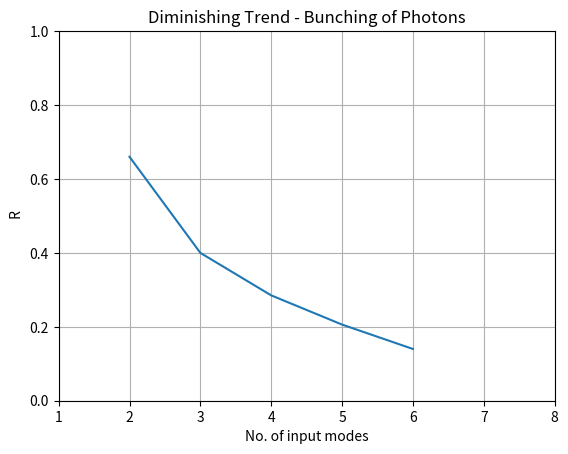

Write the Python code that produced this figure.
import matplotlib.pyplot as plt
import numpy as np

# Data for plotting
p = np.array([2,3,4,5,6])
R = np.array([0.66, 0.4, 0.285, 0.206, 0.140])

fig, ax = plt.subplots()
ax.plot(p, R)
plt.axis((1, 8, 0, 1))
ax.set(xlabel='No. of input modes', ylabel=' R',
       title='Diminishing Trend - Bunching of Photons')
ax.grid()

plt.show()